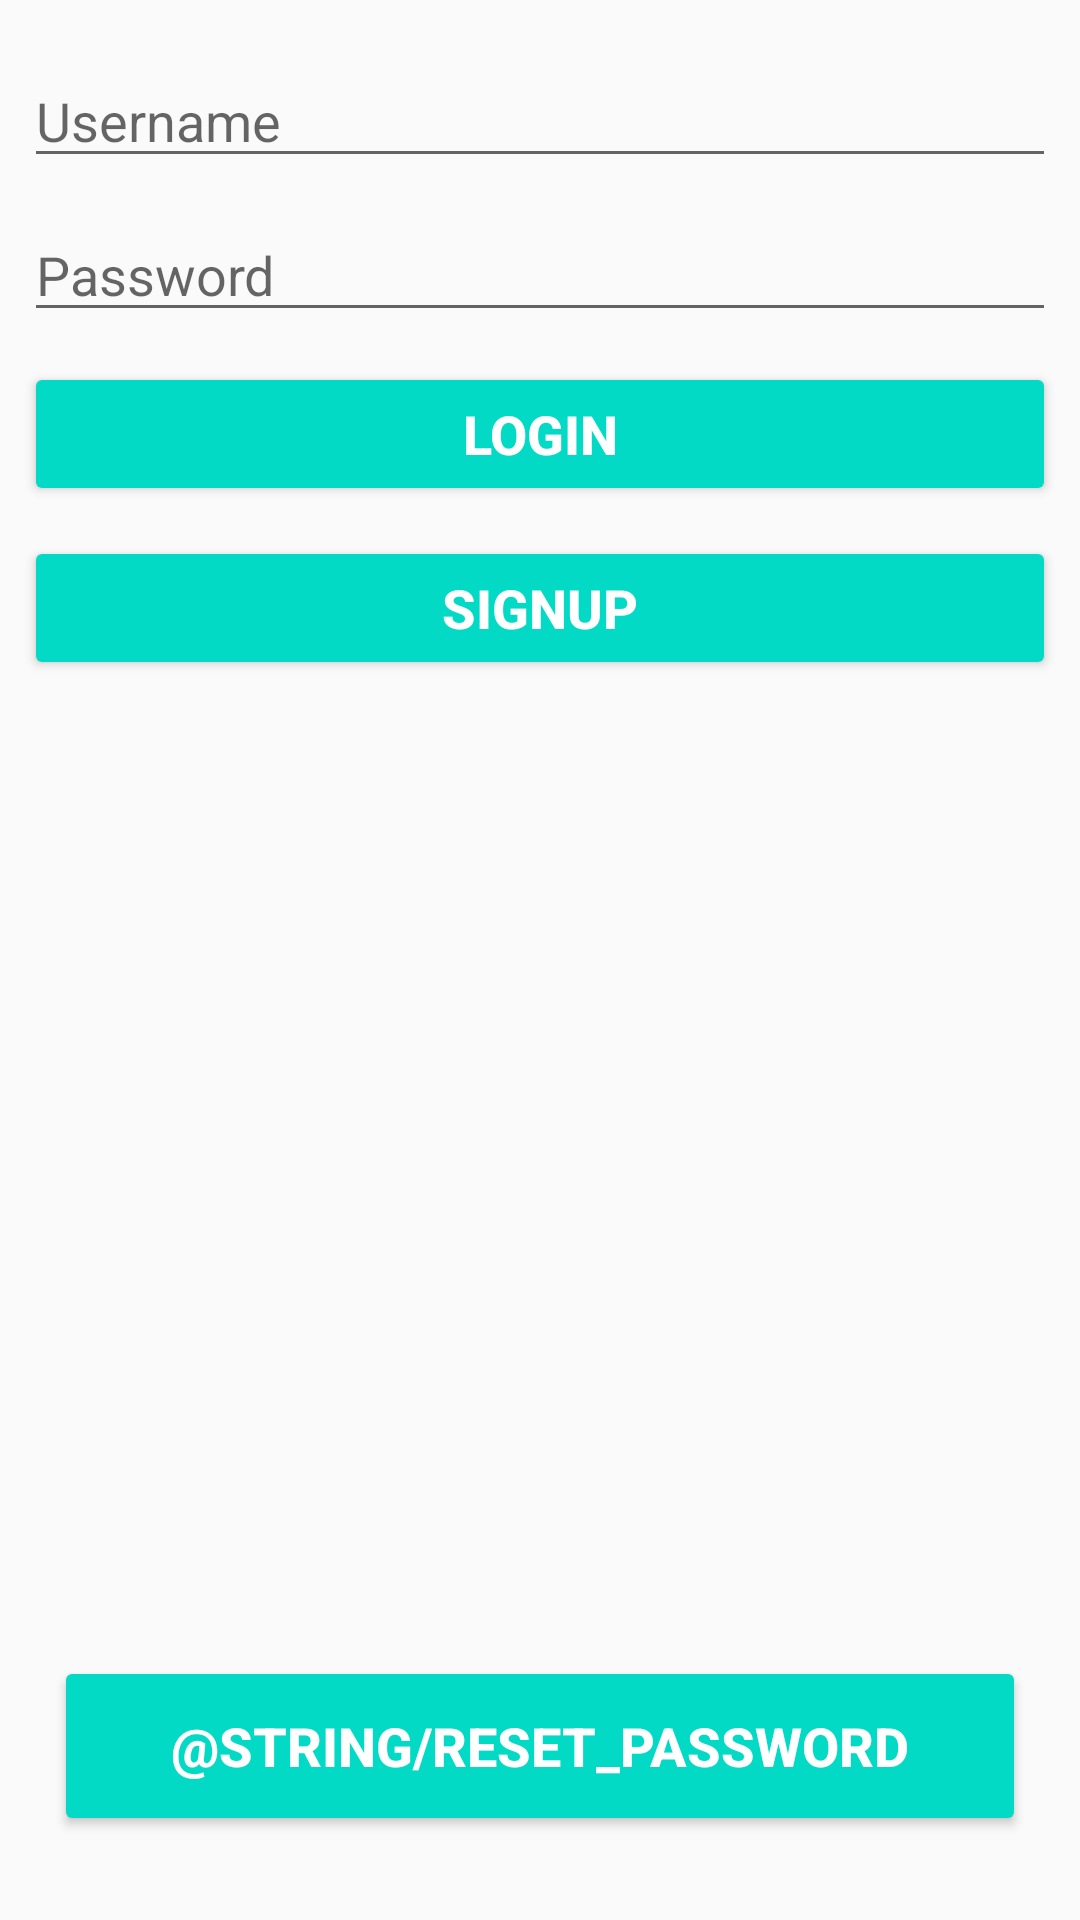

Produce the Android XML layout that renders to this screen, including the resource entries it uses.
<!-- AndroidManifest.xml: application theme AppTheme -->
<!-- res/layout/activity_login.xml -->
<?xml version="1.0" encoding="utf-8"?>
<RelativeLayout xmlns:android="http://schemas.android.com/apk/res/android"
    xmlns:app="http://schemas.android.com/apk/res-auto"
    xmlns:tools="http://schemas.android.com/tools"
    android:layout_width="match_parent"
    android:layout_height="match_parent"
    android:layout_margin="16dp"
    android:orientation="vertical"
    android:padding="8dp"
    tools:context=".activity.LoginActivity">

    <EditText
        android:id="@+id/etUsername"
        android:layout_width="match_parent"
        android:layout_height="wrap_content"
        android:layout_alignParentStart="true"
        android:layout_marginTop="10dp"
        android:ems="10"
        android:hint="@string/username" />

    <EditText
        android:id="@+id/etPassword"
        android:layout_width="match_parent"
        android:layout_height="wrap_content"
        android:layout_below="@+id/etUsername"
        android:layout_alignParentStart="true"
        android:layout_marginTop="10dp"
        android:ems="10"
        android:hint="@string/password"
        android:inputType="textPassword" />

    <EditText
        android:id="@+id/etEmail"
        android:layout_width="match_parent"
        android:layout_height="wrap_content"
        android:layout_below="@id/etPassword"
        android:ems="10"
        android:hint="@string/email"
        android:inputType="textEmailAddress"
        android:visibility="gone"
        tools:visibility="visible" />

    <Button
        android:id="@+id/btnLogin"
        android:layout_width="match_parent"
        android:layout_height="wrap_content"
        android:layout_below="@+id/etEmail"
        android:layout_alignParentStart="true"
        android:layout_marginTop="10dp"
        android:backgroundTint="@color/colorAccent"
        android:textColor="@color/design_default_color_background"
        android:textSize="18sp"
        android:textStyle="bold"
        android:text="@string/login" />

    <Button
        android:id="@+id/btnSignup"
        android:layout_width="match_parent"
        android:layout_height="wrap_content"
        android:layout_below="@+id/btnLogin"
        android:layout_alignParentStart="true"
        android:layout_marginStart="0dp"
        android:layout_marginTop="10dp"
        android:backgroundTint="@color/colorAccent"
        android:textColor="@color/design_default_color_background"
        android:textSize="18sp"
        android:textStyle="bold"
        android:text="@string/signup" />

    <ProgressBar
        android:id="@+id/pbLoading"
        android:layout_width="wrap_content"
        android:layout_height="wrap_content"
        android:layout_centerHorizontal="true"
        android:layout_marginStart="160dp"
        android:layout_marginTop="200dp"
        android:elevation="2dp"
        android:visibility="invisible"
        tools:visibility="visible" />

    <Button
        android:id="@+id/btnPassword"
        android:layout_width="match_parent"
        android:layout_height="60dp"
        android:layout_alignParentStart="false"
        android:layout_alignParentEnd="false"
        android:layout_alignParentBottom="true"
        android:layout_centerHorizontal="true"
        android:layout_marginStart="10dp"
        android:layout_marginTop="2dp"
        android:layout_marginEnd="10dp"
        android:layout_marginBottom="20dp"
        android:backgroundTint="@color/colorAccent"
        android:text="@string/reset_password"
        android:textColor="@color/design_default_color_background"
        android:textSize="18sp"
        android:textStyle="bold" />

</RelativeLayout>
<!-- resources referenced by this layout -->
<resources>
  <color name="colorAccent">#03DAC5</color>
  <string name="login">Login</string>
  <string name="password">Password</string>
  <string name="signup">Signup</string>
  <string name="username">Username</string>
  <style name="AppTheme" parent="Theme.AppCompat.Light.DarkActionBar">
          
          <item name="colorPrimary">@color/colorPrimary</item>
          <item name="colorPrimaryDark">@color/colorPrimaryDark</item>
          <item name="colorAccent">@color/colorAccent</item>
      </style>
  <color name="colorPrimary">#327da8</color>
  <color name="colorPrimaryDark">#327da8</color>
</resources>
